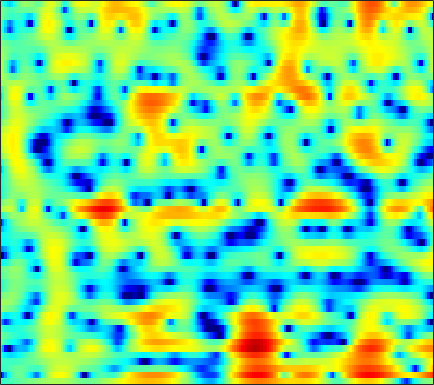

Source data for this figure (header and first rows):
-2.7911, -2.6807, -2.5005, -2.3002, -2.1357, -1.915, -1.6993, -1.544, -1.3418, -1.1467, -0.9425, -0.80039, -0.61581, -0.4159, -0.25985, -0.057245, 0.15107, 0.31106, 0.53081, 0.7429, 0.94341, 1.0813, 1.2411, 1.3693
-16.41, -11.35, -7.381, -4.862, -3.507, -2.199, -1.325, -0.9098, -0.6451, -0.6967, -1.067, -1.572, -2.59, -4.072, -5.519, -7.793, -9.357, -8.738, -6.172, -3.485, -1.281, 0.05673, 1.485, 2.575
-2.814, -2.69, -2.42, -2.079, -1.813, -1.482, -1.211, -1.07, -0.9686, -0.976, -1.092, -1.246, -1.527, -1.859, -2.103, -2.347, -2.4, -2.265, -1.848, -1.206, -0.4422, 0.1449, 0.8954, 1.561
-2.156, -2.271, -2.385, -2.449, -2.462, -2.425, -2.34, -2.248, -2.097, -1.922, -1.729, -1.575, -1.358, -1.132, -0.9524, -0.6946, -0.4095, -0.1805, 0.1415, 0.4755, 0.8068, 1.045, 1.342, 1.609
-3.331, -4.047, -4.887, -5.49, -5.713, -5.696, -5.396, -5.049, -4.503, -3.926, -3.329, -2.869, -2.239, -1.589, -1.096, -0.4354, 0.2078, 0.664, 1.222, 1.711, 2.107, 2.34, 2.562, 2.679
-4.765, -7.589, -13.43, -25.97, -18.84, -12.1, -9.089, -7.875, -7.062, -6.888, -7.038, -7.12, -6.715, -5.439, -4.076, -2.135, -0.3452, 0.8177, 2.107, 3.116, 3.857, 4.241, 4.52, 4.529
-0.4402, -1.33, -2.397, -3.221, -3.649, -4.035, -4.372, -4.703, -5.365, -6.422, -7.938, -9.277, -10.32, -8.953, -6.868, -4.071, -1.722, -0.2789, 1.26, 2.421, 3.264, 3.701, 4.032, 4.085
-0.2971, -0.7787, -1.358, -1.863, -2.183, -2.555, -2.863, -3.049, -3.248, -3.373, -3.4, -3.33, -3.067, -2.609, -2.136, -1.377, -0.5605, 0.05329, 0.8285, 1.502, 2.036, 2.327, 2.564, 2.625
-1.881, -2.477, -3.095, -3.478, -3.617, -3.653, -3.569, -3.47, -3.303, -3.109, -2.864, -2.626, -2.223, -1.72, -1.284, -0.6271, 0.06949, 0.5818, 1.234, 1.809, 2.266, 2.515, 2.719, 2.764
-6.642, -9.555, -12.23, -10.58, -8.54, -6.5, -5.229, -4.696, -4.422, -4.49, -4.725, -4.849, -4.727, -4.077, -3.247, -1.906, -0.4971, 0.4929, 1.659, 2.613, 3.34, 3.736, 4.064, 4.143
-2.664, -4.008, -5.045, -5.001, -4.535, -3.902, -3.647, -3.801, -4.553, -6.079, -8.798, -12.27, -22.8, -16.8, -10.55, -5.884, -2.858, -1.129, 0.6978, 2.098, 3.173, 3.781, 4.343, 4.603
0.8686, 0.5057, 0.06725, -0.3078, -0.5568, -0.9398, -1.439, -1.926, -2.713, -3.664, -4.707, -5.45, -6.144, -6.335, -6.114, -5.382, -4.343, -3.424, -2.103, -0.7627, 0.4902, 1.319, 2.212, 2.844
0.9625, 1, 0.9865, 0.9044, 0.7686, 0.4861, 0.07259, -0.3207, -0.9924, -1.829, -2.845, -3.743, -5.165, -6.906, -8.49, -10.89, -12.24, -11.11, -7.957, -4.931, -2.488, -1.021, 0.5244, 1.683
-1.036, -0.5056, 0.04543, 0.4089, 0.5538, 0.6005, 0.4821, 0.2743, -0.1725, -0.8053, -1.636, -2.41, -3.678, -5.239, -6.615, -8.478, -9.402, -8.803, -6.728, -4.396, -2.339, -1.055, 0.3577, 1.469
-3.707, -2.683, -1.633, -0.8823, -0.4845, -0.136, 0.009513, -1.3696e-05, -0.147, -0.4295, -0.8264, -1.173, -1.676, -2.161, -2.464, -2.726, -2.739, -2.553, -2.074, -1.394, -0.6158, -0.01804, 0.7413, 1.408
-3.609, -2.747, -1.812, -1.099, -0.6902, -0.314, -0.1172, -0.06858, -0.1164, -0.2888, -0.5604, -0.8067, -1.15, -1.474, -1.66, -1.803, -1.788, -1.653, -1.316, -0.8274, -0.25, 0.2101, 0.8066, 1.329
-1.769, -1.303, -0.7388, -0.2695, 0.01261, 0.2598, 0.3853, 0.384, 0.2392, -0.06621, -0.5238, -0.9751, -1.696, -2.513, -3.133, -3.81, -4.092, -3.94, -3.244, -2.2, -1.05, -0.2275, 0.732, 1.497
-1.106, -0.8287, -0.4231, -0.009828, 0.2571, 0.5455, 0.7111, 0.7258, 0.5525, 0.166, -0.4869, -1.188, -2.481, -4.341, -6.345, -10.38, -17.78, -17.3, -9.466, -4.965, -2.03, -0.424, 1.155, 2.251
-4.66, -4.391, -3.646, -2.692, -1.991, -1.187, -0.6553, -0.4441, -0.3766, -0.581, -1.031, -1.504, -2.308, -3.264, -4.056, -5.046, -5.468, -5.079, -3.656, -1.775, 0.02527, 1.182, 2.417, 3.29
-21.66, -18.54, -11.45, -7.529, -5.639, -3.948, -2.997, -2.643, -2.551, -2.849, -3.404, -3.862, -4.354, -4.465, -4.23, -3.571, -2.583, -1.724, -0.4918, 0.7335, 1.872, 2.616, 3.429, 3.988
-8.955, -8.667, -7.495, -6.071, -5.105, -4.22, -3.777, -3.754, -4.25, -5.381, -7.365, -9.675, -14.3, -16.26, -12.14, -7.385, -4.145, -2.312, -0.3796, 1.129, 2.313, 3.015, 3.723, 4.168
-4.74, -4.574, -4.236, -3.828, -3.537, -3.29, -3.188, -3.291, -3.72, -4.465, -5.575, -6.569, -7.705, -7.715, -6.735, -4.782, -2.769, -1.442, 0.05224, 1.254, 2.183, 2.727, 3.252, 3.567
-4.552, -4.309, -3.888, -3.436, -3.104, -2.691, -2.379, -2.232, -2.115, -2.11, -2.144, -2.145, -2.045, -1.795, -1.459, -0.8582, -0.1854, 0.3332, 0.98, 1.536, 1.978, 2.224, 2.435, 2.531
-7.058, -6.275, -5.092, -3.953, -3.191, -2.305, -1.628, -1.203, -0.7434, -0.3916, -0.08721, 0.1205, 0.3897, 0.6648, 0.8582, 1.116, 1.345, 1.497, 1.646, 1.726, 1.731, 1.68, 1.554, 1.353
-12.88, -9.068, -5.87, -3.708, -2.539, -1.372, -0.5591, -0.07328, 0.4193, 0.8366, 1.215, 1.475, 1.787, 2.078, 2.233, 2.331, 2.33, 2.232, 1.994, 1.644, 1.212, 0.8574, 0.3646, -0.1901
-4.103, -3.068, -1.674, -0.5301, 0.1022, 0.5941, 0.8191, 0.8251, 0.7279, 0.7674, 1.056, 1.467, 2.143, 2.745, 3.087, 3.275, 3.106, 2.738, 1.921, 0.8032, -0.4541, -1.312, -2.148, -2.64
1.023, 1.544, 2.163, 2.529, 2.569, 2.196, 1.202, -0.1368, -2.866, -6.639, -6.448, -3.312, 0.1555, 2.344, 3.325, 3.95, 3.788, 3.177, 1.603, -1.126, -5.763, -12, -14.79, -7.311
-1.523, -0.4553, 0.5778, 1.17, 1.323, 1.133, 0.357, -0.5772, -2.256, -3.7, -3.559, -2.275, -0.2707, 1.343, 2.138, 2.658, 2.631, 2.247, 1.28, -0.1378, -1.77, -2.794, -3.331, -2.837
-4.355, -3.05, -1.739, -0.8046, -0.3221, 0.05847, 0.2165, 0.2404, 0.2051, 0.2412, 0.4096, 0.647, 1.044, 1.392, 1.596, 1.702, 1.621, 1.431, 1.036, 0.532, 0.01431, -0.3267, -0.6539, -0.8339
-4.004, -3.134, -2.08, -1.163, -0.5858, 0.03491, 0.5472, 0.837, 1.148, 1.368, 1.548, 1.646, 1.733, 1.749, 1.712, 1.593, 1.376, 1.163, 0.8333, 0.4617, 0.07539, -0.2024, -0.5467, -0.8689
-3.614, -2.865, -1.846, -0.8866, -0.2249, 0.5577, 1.192, 1.569, 1.959, 2.211, 2.34, 2.357, 2.276, 2.109, 1.908, 1.567, 1.15, 0.8017, 0.3015, -0.1981, -0.6741, -1.006, -1.414, -1.766
-4.664, -3.493, -1.955, -0.5718, 0.3385, 1.367, 2.138, 2.586, 2.986, 3.199, 3.211, 3.109, 2.829, 2.393, 1.976, 1.3, 0.5293, -0.1063, -1.001, -1.881, -2.659, -3.126, -3.533, -3.706
-7.487, -4.776, -2.035, 0.02751, 1.23, 2.45, 3.302, 3.747, 4.067, 4.126, 3.927, 3.634, 3.057, 2.263, 1.554, 0.4397, -0.8668, -1.998, -3.695, -5.652, -7.722, -8.993, -9.481, -8.495
-4.492, -2.556, -0.3426, 1.424, 2.463, 3.483, 4.157, 4.412, 4.476, 4.215, 3.669, 3.07, 2.07, 0.8429, -0.1863, -1.708, -3.399, -4.764, -6.883, -9.619, -13.54, -18.1, -20.68, -13.86
-0.7033, 0.4438, 1.815, 2.953, 3.618, 4.238, 4.527, 4.503, 4.168, 3.47, 2.403, 1.361, -0.3418, -2.321, -3.949, -6.13, -8, -9.072, -10.08, -10.69, -10.95, -10.83, -10.07, -8.717
1.026, 2.039, 3.161, 3.998, 4.432, 4.754, 4.717, 4.479, 3.809, 2.722, 1.157, -0.354, -2.97, -6.346, -9.625, -15.26, -21.4, -21.23, -17.9, -15.48, -13.6, -12.16, -10.22, -8.271
1.932, 2.79, 3.719, 4.387, 4.714, 4.883, 4.748, 4.429, 3.689, 2.544, 0.9691, -0.5477, -3.066, -6.221, -9.074, -13.35, -17.2, -19.22, -21.32, -23.5, -20.98, -17.12, -12.89, -9.732
2.001, 2.732, 3.545, 4.159, 4.469, 4.659, 4.605, 4.362, 3.795, 2.936, 1.751, 0.6601, -1.056, -3.074, -4.742, -7.078, -9.575, -11.48, -14.06, -15.89, -15.25, -13.44, -10.95, -8.846
0.855, 1.645, 2.555, 3.276, 3.672, 4.023, 4.129, 4.065, 3.769, 3.25, 2.514, 1.834, 0.7894, -0.4052, -1.351, -2.659, -3.928, -4.818, -5.797, -6.434, -6.68, -6.656, -6.456, -6.269
-1.264, -0.2017, 1.002, 1.971, 2.533, 3.082, 3.383, 3.483, 3.422, 3.167, 2.755, 2.346, 1.725, 1.017, 0.467, -0.2826, -0.9944, -1.503, -2.118, -2.627, -3.057, -3.353, -3.734, -4.216
-3.272, -1.858, -0.3088, 0.8982, 1.612, 2.306, 2.725, 2.892, 2.92, 2.755, 2.458, 2.161, 1.683, 1.201, 0.831, 0.3716, -0.0542, -0.3347, -0.6905, -1.044, -1.395, -1.665, -2.062, -2.526
-3.4, -2.045, -0.5014, 0.7392, 1.477, 2.178, 2.605, 2.701, 2.601, 2.264, 1.711, 1.241, 0.5855, 0.04282, -0.2517, -0.4685, -0.5534, -0.5726, -0.5933, -0.67, -0.8044, -0.9351, -1.151, -1.362
-2.629, -1.434, 0.122, 1.472, 2.269, 3.018, 3.373, 3.355, 2.944, 2.072, 0.71, -0.6252, -2.553, -4.105, -4.355, -3.588, -2.445, -1.771, -1.205, -0.9823, -1.039, -1.187, -1.371, -1.423
-5.644, -2.714, 0.2213, 2.255, 3.313, 4.239, 4.586, 4.544, 3.996, 2.803, 0.8763, -1.321, -5.811, -13.93, -13.61, -6.783, -3.416, -2.109, -1.399, -1.598, -2.597, -3.8, -5.56, -6.171
-3.533, -1.643, 0.4717, 2.034, 2.869, 3.581, 3.906, 3.905, 3.602, 2.966, 1.984, 1.112, -0.08841, -1.044, -1.364, -1.325, -1.097, -1.033, -1.306, -2.208, -3.949, -6.048, -10.22, -12.68
0.6043, 0.7515, 1.029, 1.307, 1.497, 1.673, 1.822, 1.855, 1.831, 1.716, 1.472, 1.231, 0.8433, 0.4718, 0.2097, -0.1013, -0.4081, -0.6471, -1.022, -1.492, -2.05, -2.462, -2.86, -2.883
1.881, 1.337, 0.5403, -0.2909, -0.8422, -1.276, -1.282, -1.01, -0.5013, -0.03648, 0.2995, 0.399, 0.3485, 0.1336, -0.1237, -0.5264, -0.906, -1.13, -1.285, -1.225, -0.9913, -0.7274, -0.3185, 0.1331
2.284, 1.111, -0.964, -3.856, -6.753, -10.69, -9.452, -6.588, -3.719, -1.917, -0.8803, -0.5055, -0.4447, -0.8749, -1.476, -2.603, -3.914, -4.717, -4.924, -3.924, -2.321, -1.111, 0.3227, 1.491
2.198, 1.052, -0.8811, -3.343, -5.452, -7.654, -7.285, -5.738, -3.761, -2.336, -1.529, -1.271, -1.406, -2.137, -3.138, -5.3, -9.102, -14.44, -22.54, -10.21, -5.079, -2.635, -0.3083, 1.358
1.668, 0.9935, 0.02216, -0.9343, -1.563, -2.142, -2.375, -2.309, -2.056, -1.772, -1.597, -1.576, -1.769, -2.221, -2.727, -3.596, -4.511, -5.014, -4.996, -4.077, -2.651, -1.529, -0.1649, 0.9802
0.9618, 0.5379, -0.03057, -0.548, -0.8751, -1.214, -1.406, -1.491, -1.503, -1.468, -1.417, -1.411, -1.438, -1.504, -1.575, -1.665, -1.685, -1.621, -1.379, -0.9609, -0.4181, 0.02655, 0.615, 1.129
0.1856, -0.2334, -0.7714, -1.231, -1.49, -1.706, -1.769, -1.749, -1.661, -1.526, -1.372, -1.254, -1.079, -0.8924, -0.7369, -0.4905, -0.2034, 0.04745, 0.3983, 0.7623, 1.109, 1.339, 1.574, 1.695
-0.7454, -1.515, -2.53, -3.334, -3.659, -3.645, -3.305, -2.916, -2.432, -2.031, -1.735, -1.527, -1.258, -0.9244, -0.5968, -0.05972, 0.5545, 1.033, 1.642, 2.168, 2.571, 2.769, 2.867, 2.763
-1.714, -3.502, -6.734, -10.68, -11.93, -9.279, -6.37, -4.842, -3.559, -2.957, -2.851, -2.992, -3.247, -3.166, -2.679, -1.505, -0.04879, 1.008, 2.255, 3.225, 3.898, 4.198, 4.333, 4.155
-1.116, -2.729, -5.492, -8.379, -9.258, -7.708, -5.574, -4.462, -3.631, -3.623, -4.515, -6.012, -9.688, -16.58, -14.21, -6.833, -2.527, -0.3267, 1.781, 3.229, 4.159, 4.571, 4.78, 4.607
0.01579, -0.6745, -1.601, -2.326, -2.633, -2.724, -2.546, -2.41, -2.348, -2.589, -3.267, -4.062, -5.319, -6.053, -5.567, -3.721, -1.546, -0.0919, 1.496, 2.676, 3.464, 3.817, 3.953, 3.708
-0.03477, -0.5474, -1.218, -1.75, -1.97, -2.01, -1.787, -1.494, -1.157, -0.9293, -0.8541, -0.8658, -0.9134, -0.884, -0.7391, -0.3519, 0.2286, 0.7561, 1.502, 2.221, 2.832, 3.142, 3.284, 3.047
-1.318, -2.282, -3.842, -5.387, -5.972, -5.337, -3.753, -2.484, -1.087, -0.09726, 0.5155, 0.7387, 0.7612, 0.5168, 0.1905, -0.3497, -0.8265, -0.9292, -0.5196, 0.4565, 1.625, 2.393, 3.123, 3.411
